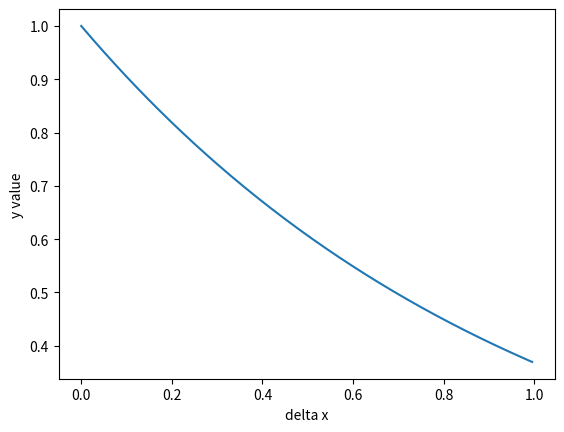

This chart was generated by the following Python code:
"""
Solving Dedimensionalized equation via Euler Method
[redacted]
January 25, 2017
Python 3.5
"""
#Necessary modules
import matplotlib.pyplot as plt
import numpy as np
import math as m

#Various constants  
def initial():
    start = 1 #initial value
    return start
    
#Is this a Modified or Improved Euler?
def coeffs(flag):
    if flag.strip() == 'mod':
        alpha = 0.5
        gamma1 = 0 #Clear any old value
        gamma2 = 1 
    elif flag.strip() == 'imp':
        alpha = 1
        gamma1 = 0.5
        gamma2 = 0.5
    else: #Variable coefficients
        alpha = 0
        gamma1 = 1
        gamma2 = 0
    return alpha, gamma1, gamma2
    
def Eulerstep(start, a, deltime):
    nextval = start*(1 - a*deltime)
    return nextval

def SecondEuler(select, y0, nsteps):
    a,g1,g2 = coeffs(select)
    deltime = 1/nsteps #length of a time step
    newtimes = np.arange(0,1,deltime) #Generates n time points
    newvals = []
    newvals.append(y0) #Starting point
    for i in range(nsteps-1):
        partstep = Eulerstep(newvals[i], a, deltime) #Partial time step
        nextval = newvals[i] - deltime*(g1*newvals[i] + g2*partstep)
        #Note the negative sign is due to F(x) = -f(x)
        newvals.append(nextval) #Add new value to Euler array
    return newtimes, newvals

#Main program    
y0 = initial()
nsteps = 200
times, vals = SecondEuler('mod', y0, nsteps) #The Euler method
plt.plot(times, vals) #Make the plot
plt.xlabel('delta x')
plt.ylabel('y value')
plt.show()   
print('For ' + str(nsteps) + ' time steps, value is ' + str((vals[-1]/m.exp(-1) - 1)*100) + '% off')

'''
For 100 time steps, value is 1.0066958545162041% off
For 200 time steps, value is 0.5016703138565948% off

This is first order, so something is wrong.
'''